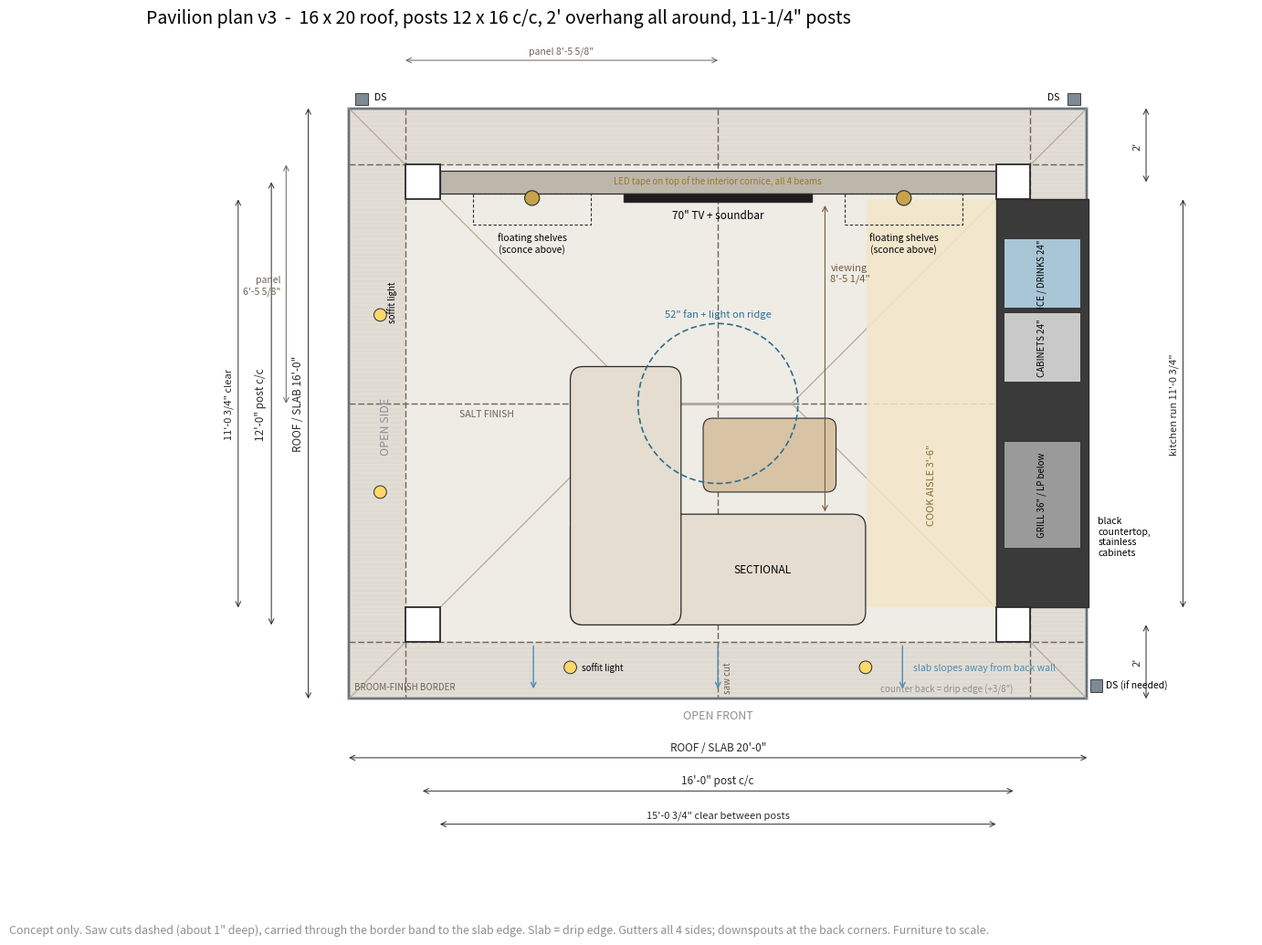

Python code for this plot: (Note: this script raises an exception after producing the figure.)
"""Pavilion concept plan v2: 16x20 roof, posts 13x16 c/c, 2' overhang front/sides, 1' at the back wall.
Units feet. x along the long side (left -> right as seen from inside facing the back wall), y from the back post line
toward the open front."""
import sys
import matplotlib
matplotlib.use('Agg')
import matplotlib.pyplot as plt
from matplotlib.patches import Rectangle, FancyBboxPatch, Circle, Polygon

P = 11.25/12; h = P/2                       # post 11-1/4" square
W, L = 12.0, 16.0                           # post centres
RX0, RX1, RY0, RY1 = -2.0, L+2.0, -2.0, W+2.0   # roof / slab edge
INK, GREY, LIGHT = '#2b2b2b', '#8f8f8f', '#cfc9be'
WOOD, FAB, TVC = '#e9e6df', '#e4ddd0', '#1d1d1d'

def ftin(v):
    s = '-' if v < 0 else ''; v = abs(v); f = int(v + 1e-9); i = (v - f)*12
    q = round(i*8)/8
    if q >= 12: f, q = f+1, 0
    w = int(q); fr = q - w
    frs = {0: '', .125: ' 1/8', .25: ' 1/4', .375: ' 3/8', .5: ' 1/2', .625: ' 5/8', .75: ' 3/4', .875: ' 7/8'}[round(fr, 3)]
    return f"{s}{f}'-{w}{frs}\""

def dim(ax, a, b, at, text, horiz=True, fs=8.5, c=INK):
    if horiz:
        ax.annotate('', (a, at), (b, at), arrowprops=dict(arrowstyle='<->', lw=0.7, color=c, shrinkA=0, shrinkB=0))
        ax.text((a+b)/2, at-0.12, text, ha='center', va='bottom', fontsize=fs, color=c, bbox=dict(fc='white', ec='none', pad=0.4))
    else:
        ax.annotate('', (at, a), (at, b), arrowprops=dict(arrowstyle='<->', lw=0.7, color=c, shrinkA=0, shrinkB=0))
        ax.text(at-0.12, (a+b)/2, text, ha='right', va='center', fontsize=fs, color=c, rotation=90, bbox=dict(fc='white', ec='none', pad=0.4))

fig, ax = plt.subplots(figsize=(16, 11.6))
# slab: salt field + broom border band
ax.add_patch(Rectangle((RX0, RY0), RX1-RX0, RY1-RY0, fc='#e2ded6', ec=INK, lw=1.2, zorder=0))
ax.add_patch(Rectangle((-h, -h), L+P, W+P, fc='#efece6', ec='none', zorder=0))
for yy in [RY0 + k*0.12 for k in range(int((RY1-RY0)/0.12)+1)]:      # broom texture on the border band only
    for xa, xb in ((RX0, -h), (L+h, RX1)):
        ax.plot([xa, xb], [yy, yy], lw=0.25, color='#cdc7bb', zorder=0)
for xx in [RX0 + k*0.12 for k in range(int((RX1-RX0)/0.12)+1)]:
    pass
for yy in [RY0 + k*0.12 for k in range(int((RY1-RY0)/0.12)+1)]:
    if yy < -h or yy > W+h: ax.plot([-h, L+h], [yy, yy], lw=0.25, color='#cdc7bb', zorder=0)
# saw cuts: border at outside face of posts, carried to the slab edge; centre cross joints
cut = dict(lw=1.0, color='#6d6458', ls=(0, (5, 2)), zorder=1)
for xx in (-h, L+h): ax.plot([xx, xx], [RY0, RY1], **cut)
for yy in (-h, W+h): ax.plot([RX0, RX1], [yy, yy], **cut)
ax.plot([L/2, L/2], [RY0, RY1], **cut); ax.plot([RX0, RX1], [W/2, W/2], **cut)
# roof: hips from post corners at 45 deg, 3' ridge, clipped back corners (1' overhang at the back)
ry = W/2; rx0, rx1 = -h + (W+P)/2, L+h - (W+P)/2
rl = dict(lw=0.9, color='#b5aa98', zorder=1)
ax.plot([rx0, rx1], [ry, ry], lw=2.2, color='#b5aa98', zorder=1)
for (cx, cy, sx, sy) in ((-h, W+h, -1, 1), (L+h, W+h, 1, 1), (-h, -h, -1, -1), (L+h, -h, 1, -1)):
    ex = rx0 if sx < 0 else rx1
    ax.plot([cx, ex], [cy, ry], **rl)
    d = (RY1 - cy) if sy > 0 else (cy - RY0)
    ax.plot([cx, cx + sx*d], [cy, cy + sy*d], **rl)
# gutters + downspouts
ax.add_patch(Rectangle((RX0, RY0), RX1-RX0, RY1-RY0, fill=False, ec='#7d8a96', lw=2.6, zorder=2, alpha=0.55))
for (dx, dy) in ((RX0+0.35, RY0-0.25), (RX1-0.35, RY0-0.25), (RX1+0.25, RY1-0.35)):
    ax.add_patch(Rectangle((dx-0.17, dy-0.17), 0.34, 0.34, fc='#7d8a96', ec=INK, lw=0.6, zorder=6))
ax.text(RX0+0.7, RY0-0.32, 'DS', fontsize=7.5, va='center'); ax.text(RX1-0.75, RY0-0.32, 'DS', fontsize=7.5, va='center', ha='right')
ax.text(RX1+0.5, RY1-0.35, 'DS (if needed)', fontsize=7.5, va='center')
# posts
for px in (0, L):
    for py in (0, W):
        ax.add_patch(Rectangle((px-h, py-h), P, P, fc='white', ec=INK, lw=1.3, zorder=7))
# back wall: 2x6, centred on posts, inset ~1 7/8" from both post faces
wt = 7.5/12
ax.add_patch(Rectangle((h, -wt/2), L-P, wt, fc='#bdb6aa', ec=INK, lw=0.9, zorder=5))
# TV + sconces + bench + shelves (TV centred on the wall)
tvw = 61.0/12; cx = L/2
ax.add_patch(Rectangle((cx-tvw/2, wt/2), tvw, 0.22, fc=TVC, ec=INK, zorder=6))
ax.text(cx, wt/2+0.42, '70" TV + soundbar', ha='center', va='top', fontsize=8.5)
sl = (h + cx - tvw/2)/2; sr = (cx + tvw/2 + L - h)/2
for s in (sl, sr):
    ax.add_patch(Circle((s, wt/2+0.12), 0.2, fc='#c8a24a', ec=INK, lw=0.8, zorder=6))
for s_ in (sl, sr):
    ax.add_patch(Rectangle((s_-1.6, wt/2), 3.2, 0.85, fc='none', ec=INK, lw=0.8, ls=(0, (3, 2)), zorder=5))
    ax.text(s_, wt/2+1.05, 'floating shelves\n(sconce above)', ha='center', va='top', fontsize=7.5)
# kitchen at the right end: front flush with inside face of posts, 30" deep, back at the drip edge
kx0, kd = L - h, 2.5
ax.add_patch(Rectangle((kx0, h), kd, W-P, fc='#3a3a3a', ec=INK, lw=1.0, zorder=4))
run = [('', 12), ('ICE / DRINKS 24"', 24), ('CABINETS 24"', 24), ('', 18), ('GRILL 36" / LP below', 36), ('', 18.75)]
yk = h
for name, w in run:
    hh = w/12
    if name:
        fc = {'G': '#9a9a9a', 'I': '#a9c6d6'}.get(name[0], '#c9c9c9')
        ax.add_patch(Rectangle((kx0+0.22, yk+0.06), kd-0.44, hh-0.12, fc=fc, ec=INK, lw=0.6, zorder=5))
        ax.text(kx0+kd/2, yk+hh/2, name, rotation=90, ha='center', va='center', fontsize=7, zorder=6)
    yk += hh
ax.text(RX1+0.3, W/2+3.6, 'black\ncountertop,\nstainless\ncabinets', fontsize=7.5, va='center')
ax.add_patch(Rectangle((kx0-3.5, h), 3.5, W-P, fc='#f3e7c9', ec='none', alpha=0.85, zorder=2))
ax.text(kx0-1.75, W/2+2.2, "COOK AISLE 3'-6\"", rotation=90, ha='center', va='center', fontsize=8, color='#8a6d2e', zorder=3)
# lounge: sofa centred on the TV, back on the front post line (slab runs 2' past it)
sb = W; sf = sb - 3.0; sw = 8.0; m0 = cx - sw/2
fab = dict(boxstyle='round,pad=0,rounding_size=0.35', fc=FAB, ec=INK, lw=0.9, zorder=4)
ax.add_patch(FancyBboxPatch((m0, sf), sw, 3.0, **fab))
ax.add_patch(FancyBboxPatch((m0, sb-7.0), 3.0, 7.0, **fab))
ax.add_patch(FancyBboxPatch((m0+3.6, sf-2.6), 3.6, 2.0, boxstyle='round,pad=0,rounding_size=0.25', fc='#d8c3a5', ec=INK, lw=0.8, zorder=4))
ax.text(cx+1.2, sf+1.5, 'SECTIONAL', ha='center', va='center', fontsize=8.5, zorder=5)
ax.annotate('', (cx+2.9, wt/2+0.25), (cx+2.9, sf), arrowprops=dict(arrowstyle='<->', lw=0.8, color='#7a5c3a'), zorder=6)
ax.text(cx+3.05, 2.2, f"viewing\n{ftin(sf-wt/2-0.25)}", fontsize=8, color='#7a5c3a', va='top')
# fan on ridge + soffit lights
ax.add_patch(Circle((L/2, W/2), 26/12, fill=False, ec='#2f6f8f', lw=1.2, ls=(0, (4, 2)), zorder=6))
ax.text(L/2, W/2-2.35, '52" fan + light on ridge', ha='center', fontsize=8, color='#2f6f8f', zorder=6)
for (lx, ly) in ((L*0.25, W+1.15), (L*0.75, W+1.15), (-1.15, W*0.3), (-1.15, W*0.7)):
    ax.add_patch(Circle((lx, ly), 0.17, fc='#ffd76a', ec=INK, lw=0.7, zorder=6))
ax.text(L*0.25+0.3, W+1.15, 'soffit light', fontsize=7, va='center', zorder=6)
ax.text(-0.95, W*0.3-0.35, 'soffit light', fontsize=7, va='center', rotation=90, zorder=6)
ax.text(L/2, -0.05, 'LED tape on top of the interior cornice, all 4 beams', fontsize=7, ha='center', va='center', color='#9a7a20', zorder=7)
# labels
ax.text(-1.0, W/2 + 0.6, 'OPEN SIDE', rotation=90, fontsize=9, color=GREY, ha='center', va='center')
ax.text(L/2, RY1 + 0.55, 'OPEN FRONT', fontsize=9, color=GREY, ha='center')
ax.text(RX0+0.15, RY1-0.25, 'BROOM-FINISH BORDER', fontsize=7, color='#6d6458')
ax.text(1.0, W/2+0.35, 'SALT FINISH', fontsize=7.5, color='#6d6458')
ax.text(L/2+0.15, RY1-0.15, 'saw cut', fontsize=7, color='#6d6458', rotation=90, va='bottom')
for xx in (3.0, 8.0, 13.0):
    ax.annotate('', (xx, RY1-0.2), (xx, RY1-1.5), arrowprops=dict(arrowstyle='->', lw=1.0, color='#4c8db5'), zorder=8)
ax.text(13.3, RY1-0.85, 'slab slopes away from back wall', fontsize=7.5, color='#4c8db5', va='center', zorder=8)
ax.text(RX1-2.0, RY1-0.12, "counter back = drip edge (+3/8\")", fontsize=7, color=GREY, ha='right', va='bottom')
# dimensions
dim(ax, RX0, RX1, RY1+1.6, "ROOF / SLAB 20'-0\"")
dim(ax, 0, L, RY1+2.5, "16'-0\" post c/c")
dim(ax, h, L-h, RY1+3.4, f"{ftin(L-P)} clear between posts", fs=8)
dim(ax, RY0, RY1, RX0-1.1, "ROOF / SLAB 16'-0\"", horiz=False)
dim(ax, 0, W, RX0-2.1, "12'-0\" post c/c", horiz=False)
dim(ax, h, W-h, RX0-3.0, f"{ftin(W-P)} clear", horiz=False, fs=8)
dim(ax, W, RY1, RX1+1.6, "2'", horiz=False, fs=8); dim(ax, RY0, 0, RX1+1.6, "2'", horiz=False, fs=8)
dim(ax, h, W-h, RX1+2.6, f"kitchen run {ftin(W-P)}", horiz=False, fs=8)
dim(ax, -h, L/2, RY0-1.3, f"panel {ftin(L/2+h)}", fs=7.5, c='#6d6458')
dim(ax, -h, W/2, -3.7, '', horiz=False, fs=7.5, c='#6d6458')
ax.text(-3.85, W/4-0.2, f"panel\n{ftin(W/2+h)}", fontsize=7.5, color='#6d6458', ha='right', va='center')
ax.set_title('Pavilion plan v3  -  16 x 20 roof, posts 12 x 16 c/c, 2\' overhang all around, 11-1/4" posts', fontsize=14, loc='left', pad=12)
ax.set_aspect('equal'); ax.set_xlim(-7.5, 22.5); ax.set_ylim(RY1+4.2, RY0-1.9); ax.axis('off')
fig.text(0.04, 0.035, "Concept only. Saw cuts dashed (about 1\" deep), carried through the border band to the slab edge. "
         "Slab = drip edge. Gutters all 4 sides; downspouts at the back corners. Furniture to scale.", fontsize=9, color=GREY)
fig.savefig(sys.argv[1], dpi=105, bbox_inches='tight', facecolor='white'); print('saved')
